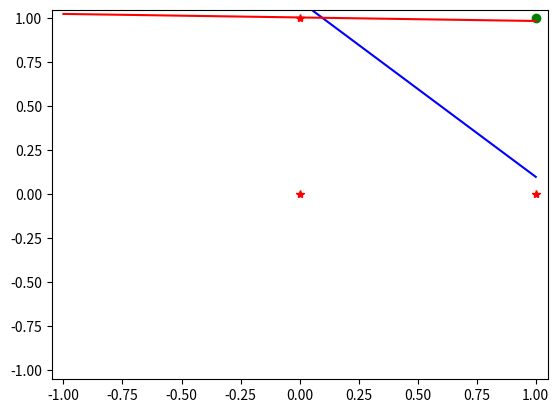

Generate this figure with matplotlib:
import matplotlib.pyplot as plt
import numpy as np
import random
import copy


# Method which uses the random library to return a weight value between -1 and 1.
def initialize_weights():
    # Initialize Weights
    w = []

    for i in range(3):
        w.append(random.random()*2 - 1)

    return w

# The visualize guess method simply plots the data points, the target line and the guess line.
def visualize_guess(w,finished):

    #Data to Classify
    if finished:
        color = "r"
    else:
        color = (random.random(), random.random(), random.random())
    plt.axis([-1.05, 1.05, -1.05, 1.05])
    plt.plot(0, 0, 'r*')
    plt.plot(1, 0, 'r*')
    plt.plot(0, 1, 'r*')
    plt.plot(1, 1, 'go')

    # Target Decision Line
    # w0 < 0
    # w1 < -w0
    # w2 < -w0
    # w1 + w2 >= -w0

    px1 = -1
    m = -1/1 # -w1/w2
    b = 1.1/1 # -w0/w2
    py1 = m*px1 + b
    px2 = 1
    py2 = m*px2 + b

    plt.plot([px1, px2], [py1, py2], 'b')


    # Guess
    m = -w[1]/w[2]
    b = -w[0]/w[2]
    py1 = m*px1 + b
    px2 = 1
    py2 = m*px2 + b

    plt.plot([px1, px2], [py1, py2], color)
    if finished:
        print("x1,y1: {}  | x2,y2  {}".format([px1, py1], [px2, py2]))


# The truth table method requires manual input of the x values. It is simply here to display the truth table to the user.
def truth_table(y):

    #Truth Table

    x0 = np.array([(1, 1, 1, 1)])
    x1 = np.array([(1, 1, 0, 0)])
    x2 = np.array([(1, 0, 1, 0)])
    y = np.array([(y)])
    truth = np.concatenate((x1.T, x2.T, y.T), axis = 1)
    print("Truth Table for AND:\n {}\n".format(truth))
    return [x0, x1, x2]

def tan_act(w, x):
    #e^x/e^x +1
    # Where x = W.T*x
    g = np.array([])
    #print(np.array([w]))
    wtX = np.inner(np.array(w), x)
    #print("Wtx:\n {}".format(wtX))

    for i in range(len(wtX)):
        g = np.append(g, np.tanh(wtX[i]))
        #print("test: {}".format(g))
    return g


# The activation method returns the activation array of the input weights.
def activation_function(w, x0, x1, x2):
    # Weight Check to Truth Table

    x = np.concatenate((x0.T, x1.T, x2.T),axis = 1)
    g = tan_act(w, x)
    return [x, g]


# The alter weights method decreases or increases the weights by the learning array dependent on which points were activated or not.
def alter_weights(learning_rate,w,x, index, sign):

    # Multiply the x inputs by the learning rate to generate a learning array.
    learning_array = np.multiply(x,learning_rate)

    # If the sign of the incorrect activation element is supposed to be positive: increase, if it is supposed to be negative: decrease.
    if sign >= 0:
        w = np.add(np.array(w),learning_array[index])
    elif sign < 0:
        w = np.subtract(np.array(w),learning_array[index])
    return w

# Method which takes the "logic array", an array telling if an element is on or off based on its sign, and compares the current with the guess
# The method returns the index of an incorrect node and the sign it is supposed to be.
def find_mismatch(y, logic_array_target, logic_array_guess,random_guess):
    temporary_array = list(range(len(logic_array_guess)))

    for i in range(len(logic_array_guess)):

        if random_guess == True:
            selected_index = random.choice(temporary_array)
        else:
            selected_index = i

        if logic_array_guess[selected_index] != logic_array_target[selected_index]:

            return [selected_index, logic_array_target[selected_index]]

        if len(temporary_array) > 0:
            temporary_array.remove(selected_index)


# This is a reduced version of the pocket algorithm. It continuously cycles the weight values producing increasingly accurate...
# values until it is able to correctly separate the nodes. It does not take into account the amount of error.
def pocket_algorithm(w, g, logic_array_target, learning_rate, x, x_list, y):
    count = 0
    pocket_w = w
    random_guess = False
    count_error = 1
    logic_array_guess = None
    while logic_array_guess != logic_array_target:

        count += 1
        logic_array_guess = []
        logic_array_guess = list(map(lambda x: np.sign(x), g))

        if (logic_array_guess == logic_array_target):
            break

        temp = find_mismatch(y, logic_array_target, logic_array_guess, random_guess)

        if temp == None:
            continue

        truth_table_index = temp[0]
        sign = temp[1]
        pocket_w = alter_weights(learning_rate, pocket_w, x, truth_table_index, sign)
        g = activation_function(pocket_w, x_list[0], x_list[1], x_list[2])[1]

        if count >= 1000:
            print("Took too long.\n")
            break


    print("Iterations: {}\n".format(count))
    print(g)
    return pocket_w






# Execution Code Begins Here

## This sets up our variables, prints our initial weights, runs the pocket algorithm, then prints the final weights and displays the chart.
learning_rate = 0.01
logic_array_target = [1, -1, -1, -1]
output = [1, 0, 0, 0]
w = initialize_weights()

print("Weights: {}\n".format(w))

x_list = truth_table(output)
[x, g] = activation_function(w, x_list[0], x_list[1], x_list[2])
w = pocket_algorithm(w, g, logic_array_target, learning_rate, x, x_list, output)

print("Finalized Weights: {}\n".format(w))

visualize_guess(w,True)
plt.show()
